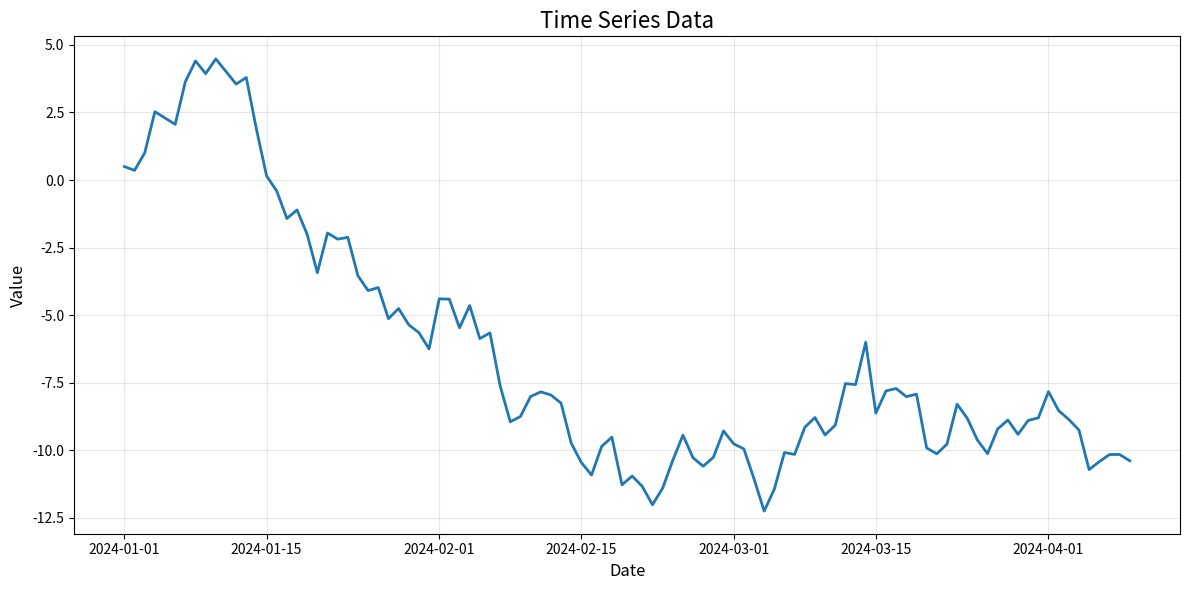

The script that saved this image:
# Import required libraries
import numpy as np
import pandas as pd
import matplotlib.pyplot as plt

print('Libraries imported successfully!')

# Generate sample data
np.random.seed(42)
dates = pd.date_range('2024-01-01', periods=100)
values = np.random.randn(100).cumsum()

df = pd.DataFrame({
    'date': dates,
    'value': values
})

print(df.head())

# Display statistical summary
print('Statistical Summary:')
print(df['value'].describe())

# Create visualization
plt.figure(figsize=(12, 6))
plt.plot(df['date'], df['value'], linewidth=2)
plt.title('Time Series Data', fontsize=16)
plt.xlabel('Date', fontsize=12)
plt.ylabel('Value', fontsize=12)
plt.grid(True, alpha=0.3)
plt.tight_layout()
plt.show()